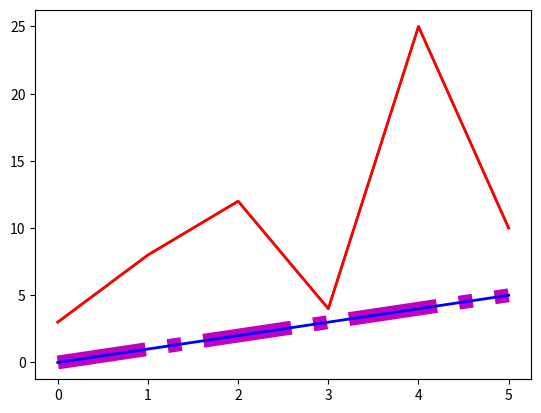

Recreate this plot in Python.
# Linestyle = ls

import numpy as np
import matplotlib.pyplot as plt

x_p = np.array([3, 8, 12, 4, 25, 10])
y_p = np.array([0, 1, 2, 3, 4, 5])

plt.plot(x_p, ls=":")
plt.show()

# color

plt.plot(x_p, ls="-", c="g")  # 'color' can also be used
plt.show()

# linewidth = thickness of line

plt.plot(y_p, ls="-.", c="m", lw=10)
plt.show()

# multiple lines

plt.plot(x_p, ls="-", c="r", lw=2)
plt.plot(y_p, ls="-", c="b", lw=2)
plt.show()
